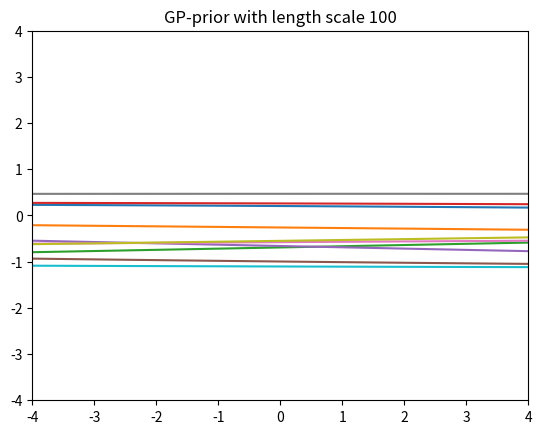

Write Python code to recreate this figure.
import pylab as pb
import numpy as np
import matplotlib.pyplot as plt
from math import pi, e, exp
from scipy.spatial.distance import cdist

def data():
	N = 100
	X = np.linspace(-4,4,N)
	return(X)

def kernel(X,l=1):
	sigma = 1
	K = np.zeros((len(X),len(X)))
	for i in range(len(X)):
		for j in range(len(X)):
			xi = X[i]
			xj =X[j]
			ker = (sigma**2)*exp(-np.dot((xi-xj),(xi-xj))/(l**2)) 
			K[i,j] = ker
			j+=1
		i+=1
	return(K)
X = data()


def prior(l,X):
    mean = np.zeros(len(X)) # vector of the means
    K = kernel(X,l)
    samples = 10
    f = np.random.multivariate_normal(mean,K,samples)
    for i in range(samples):
        pb.plot(X[:],f[i,:])
    plt.axis([-4, 4, -4, 4])
    plt.title('GP-prior with length scale '+str(l))
    plt.show()

prior(100,X)




